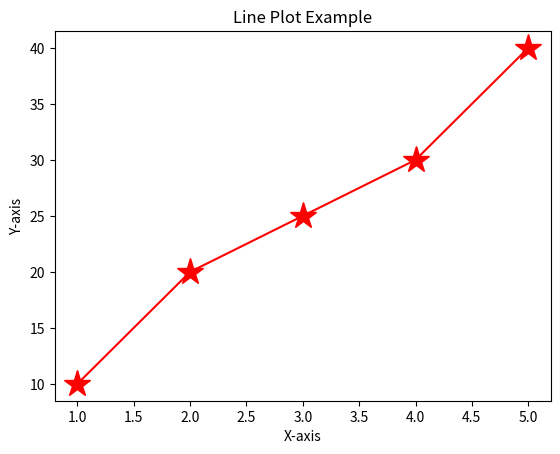

Write the Python code that produced this figure.
import matplotlib.pyplot as plt
x = [1, 2, 3, 4, 5]
y = [10, 20, 25, 30, 40]
plt.plot(x, y, marker='*',markersize=20, linestyle='-', color='r')
plt.xlabel("X-axis")
plt.ylabel("Y-axis")
plt.title("Line Plot Example")
plt.show()
